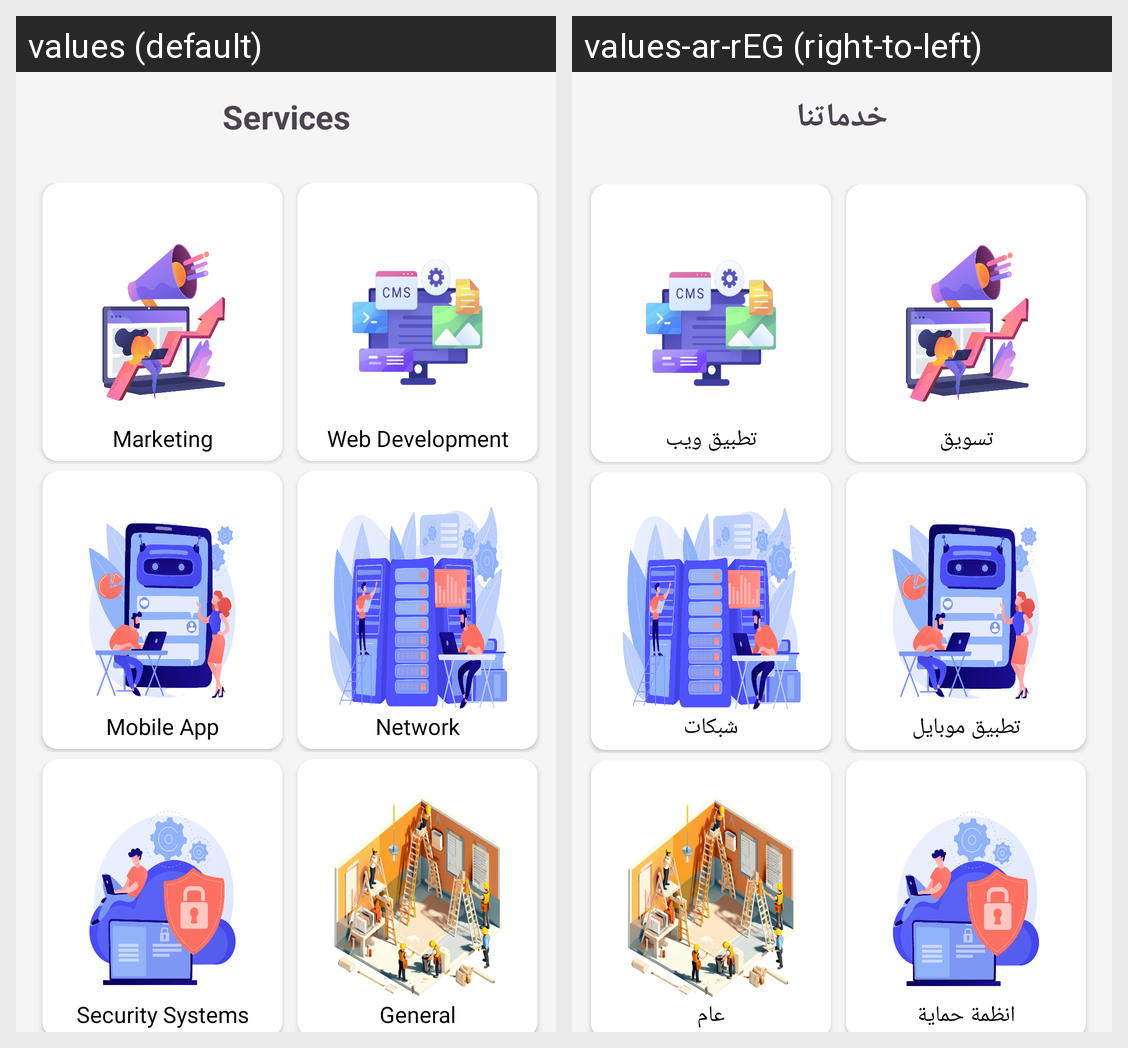

Locale-by-locale string values for the Android screen shown in this grid:
Android screen res/layout/fragment_services.xml rendered under 2 locales, left to right: values (default), values-ar-rEG (right-to-left). Device: Nexus 5 (rendered at 1080×1920; each locale shown at half size, 540×960, under a caption strip naming it); theme Base.Theme.BlureAgency.
Strings drawn on this screen, with the default value and each locale's value (text and hints the layout hard-codes, and strings that could not be matched under every locale, appear in the picture but are not listed):

services
  values: Services
  values-ar-rEG: خدماتنا

marketing
  values: Marketing
  values-ar-rEG: تسويق

web_dev
  values: Web Development
  values-ar-rEG: تطبيق ويب

mobile_app
  values: Mobile App
  values-ar-rEG: تطبيق موبايل

network
  values: Network
  values-ar-rEG: شبكات

security_systems
  values: Security Systems
  values-ar-rEG: انظمة حماية

general
  values: General
  values-ar-rEG: عام
